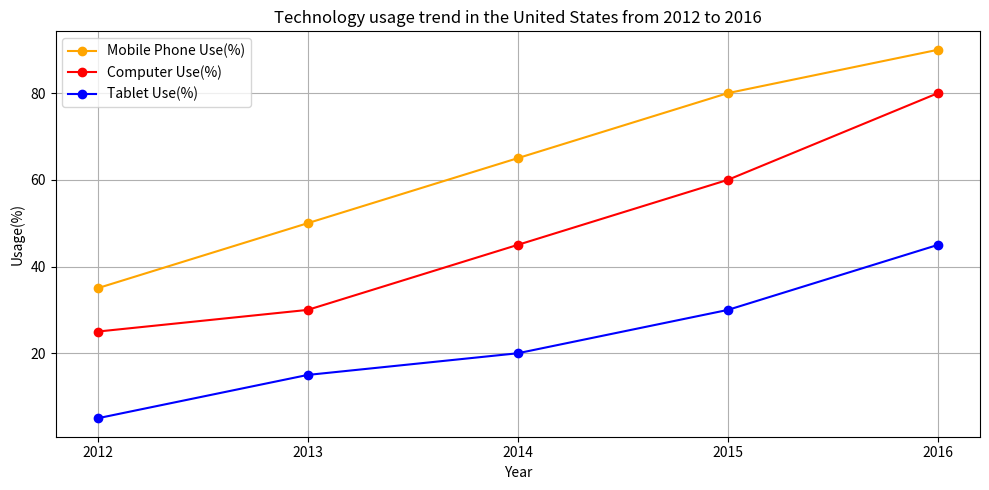

Reproduce this figure in Python. (Note: this script raises an exception after producing the figure.)

import matplotlib.pyplot as plt
import pandas as pd

data = {'Year': [2012, 2013, 2014, 2015, 2016],
        'Mobile Phone Use(%)': [35, 50, 65, 80, 90],
        'Computer Use(%)': [25, 30, 45, 60, 80],
        'Tablet Use(%)': [5, 15, 20, 30, 45]}

df = pd.DataFrame(data, index=data['Year'])

plt.figure(figsize=(10, 5))
plt.plot(df.index, df['Mobile Phone Use(%)'], '-o', color='orange', label='Mobile Phone Use(%)')
plt.plot(df.index, df['Computer Use(%)'], '-o', color='red', label='Computer Use(%)')
plt.plot(df.index, df['Tablet Use(%)'], '-o', color='blue', label='Tablet Use(%)')

plt.title('Technology usage trend in the United States from 2012 to 2016')
plt.xlabel('Year')
plt.ylabel('Usage(%)')
plt.xticks(df.index)
plt.legend(loc='best')
plt.grid(True)
plt.tight_layout()
plt.savefig('line chart/png/186.png')
plt.clf()